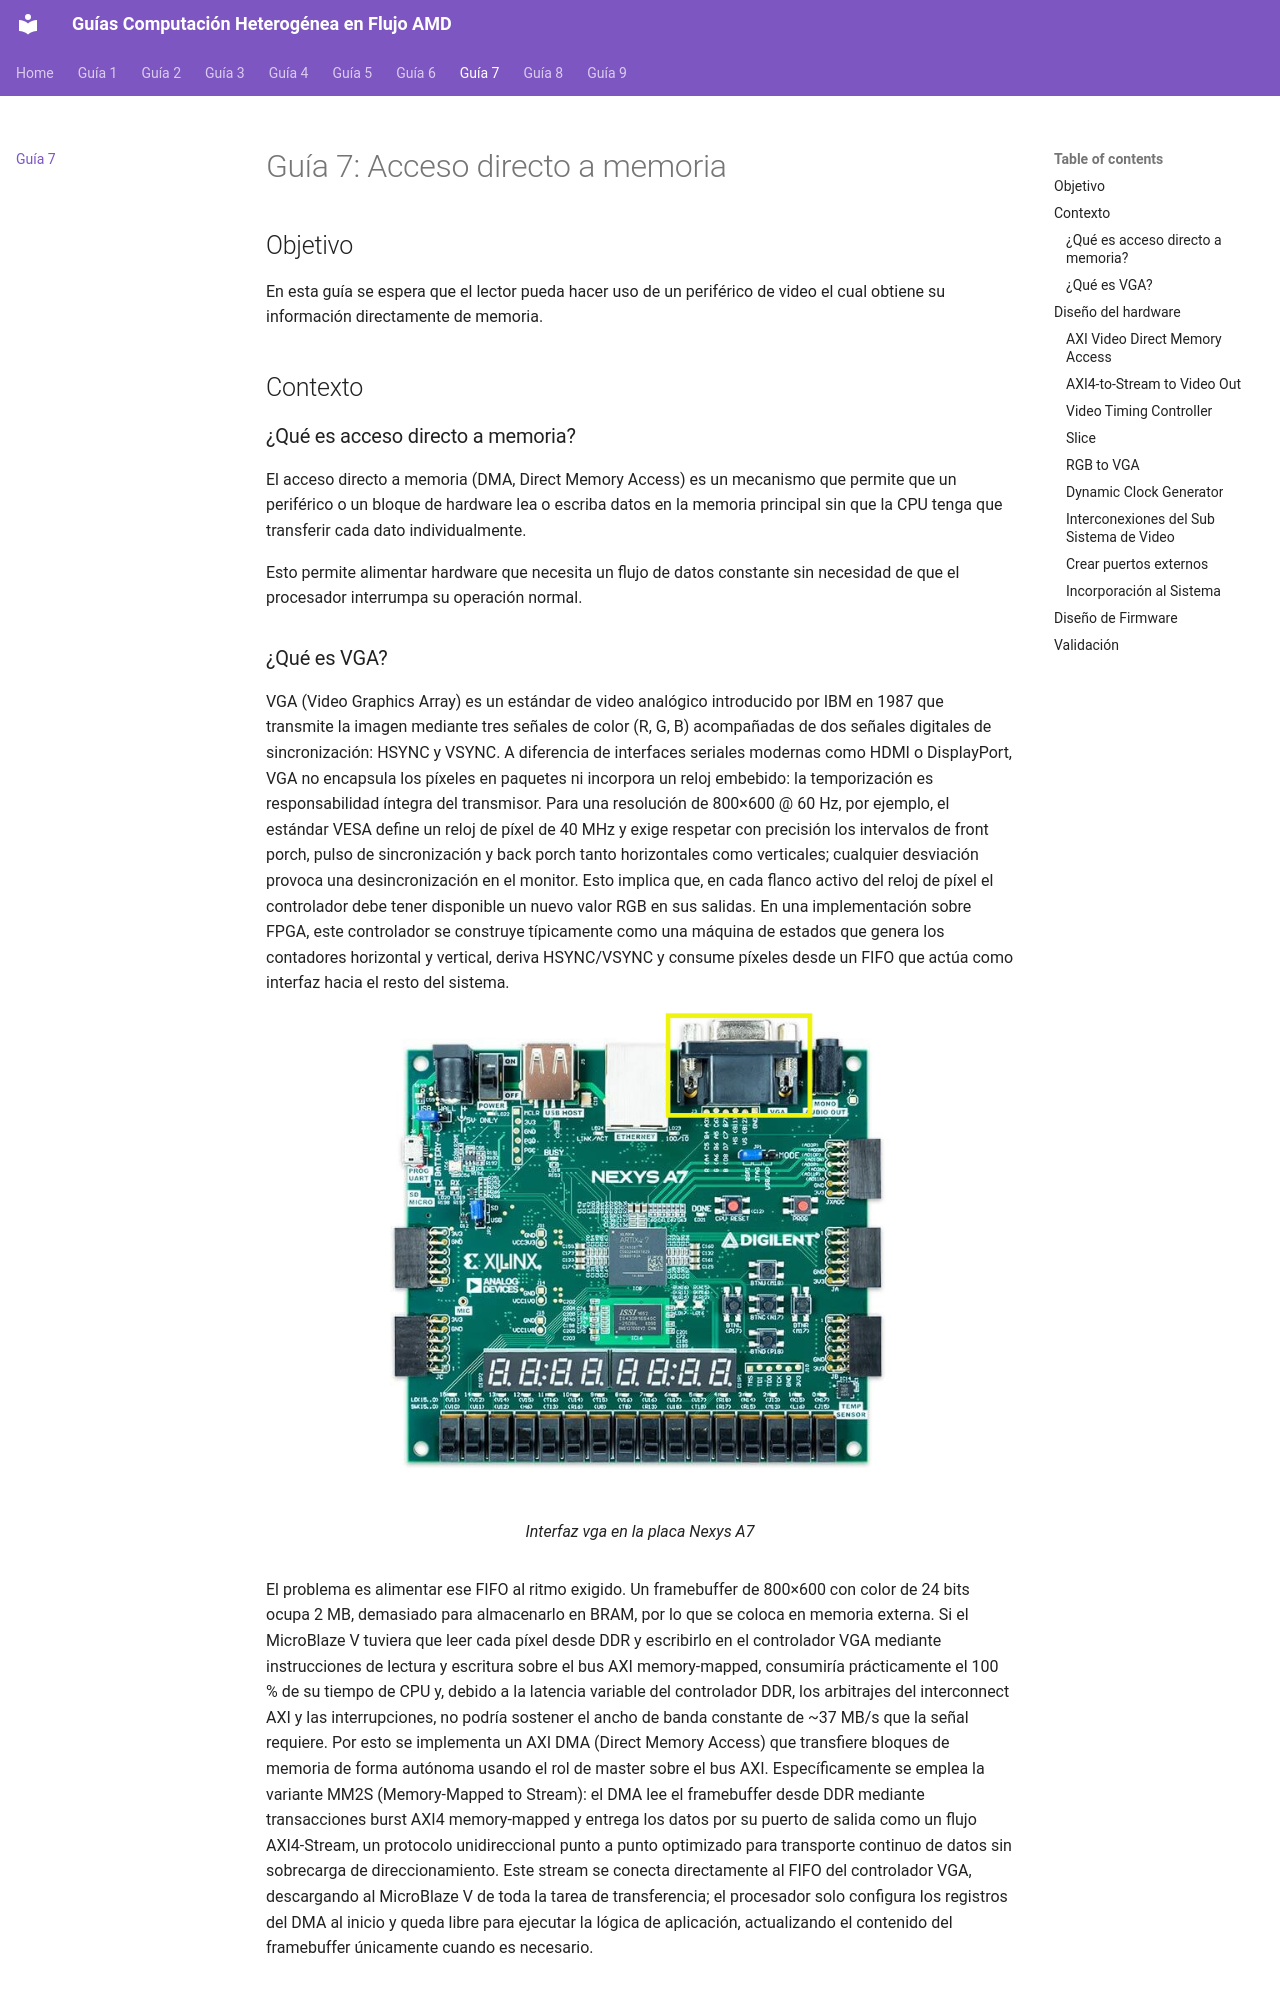

repository: vicenteramirezp/MicroblazeV_Examples_Doc · page: Ejemplo_7_VGA/Ejemplo_7/index.html · generator: mkdocs

# Guía 7: Acceso directo a memoria


## Objetivo

En esta guía se espera que el lector pueda hacer uso de un periférico de video el cual obtiene su información directamente de memoria.

## Contexto

### ¿Qué es acceso directo a memoria?

El acceso directo a memoria (DMA, Direct Memory Access) es un mecanismo que permite que un periférico o un bloque de hardware lea o escriba datos en la memoria principal sin que la CPU tenga que transferir cada dato individualmente.

Esto permite alimentar hardware que necesita un flujo de datos constante sin necesidad de que el procesador interrumpa su operación normal.
